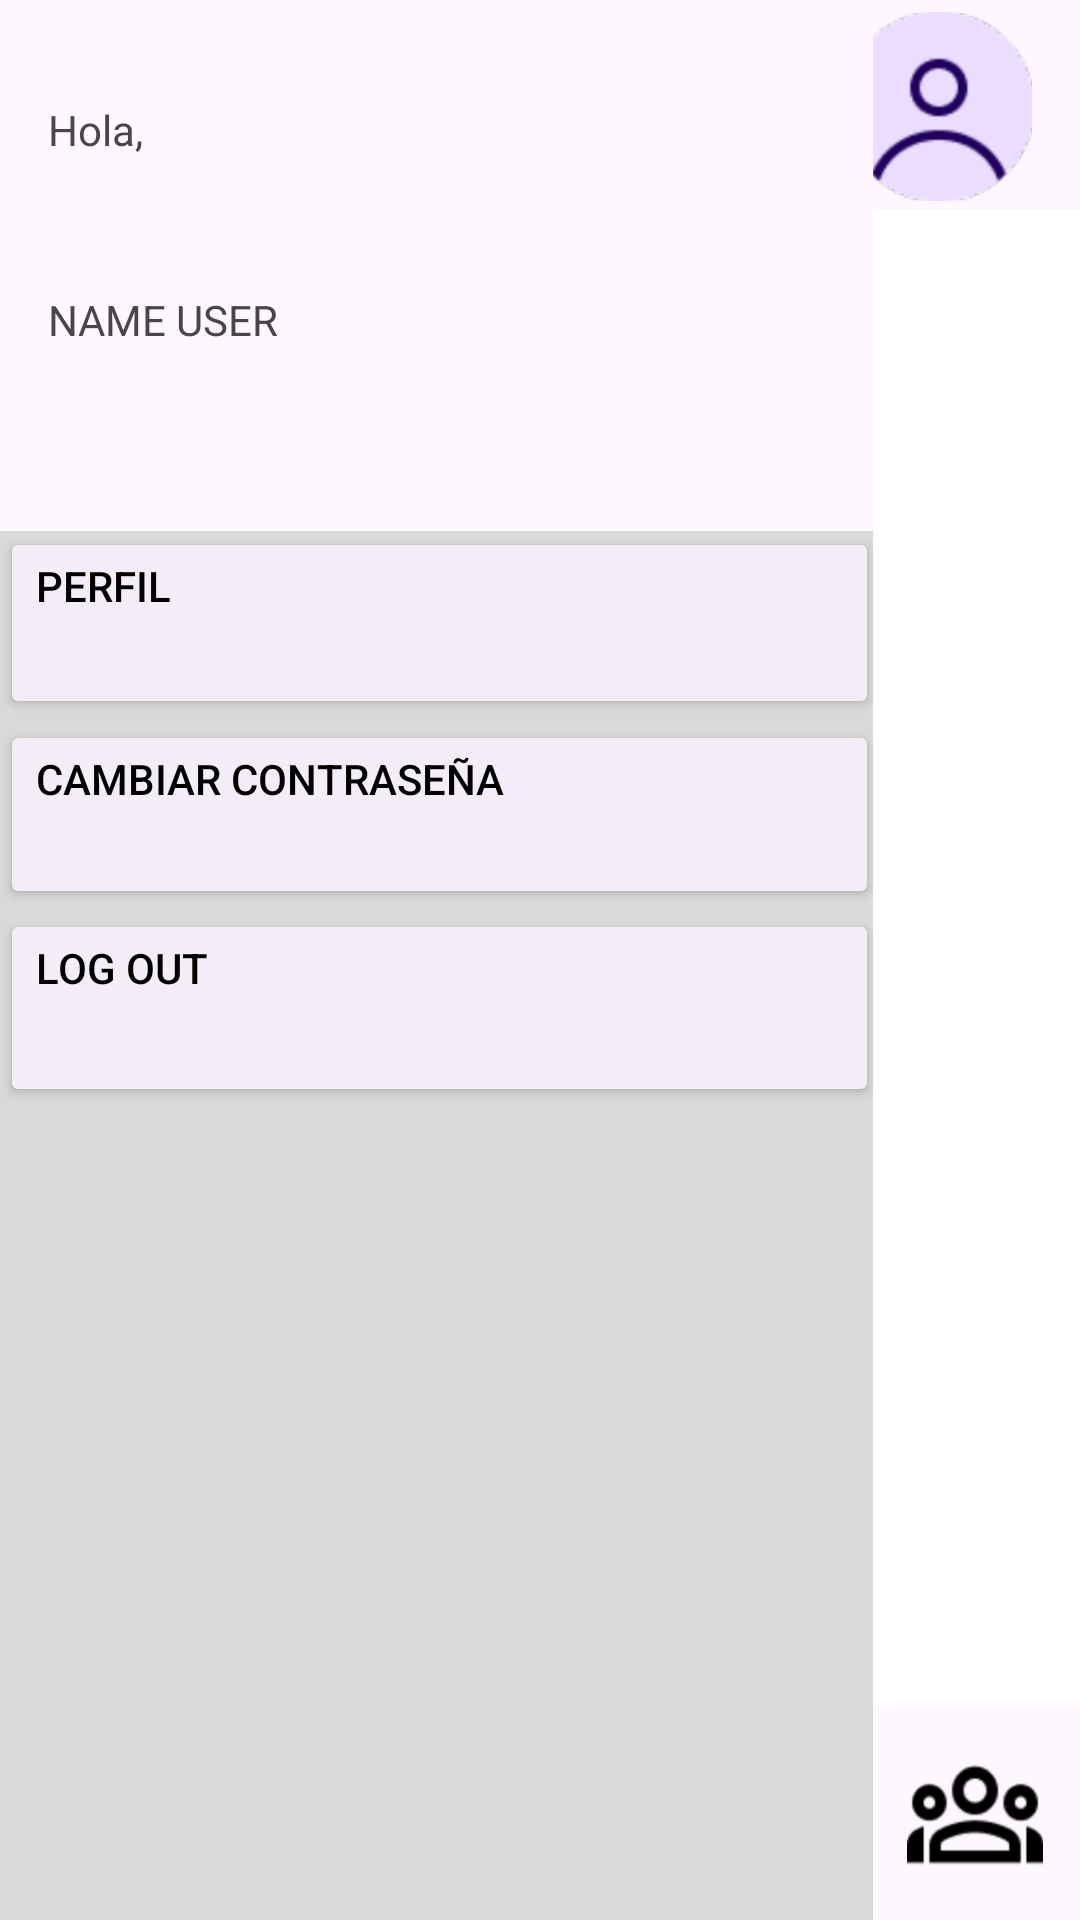

Here is an Android app screen rendered from its layout file. Give the layout XML and the strings, colors and styles it references.
<!-- AndroidManifest.xml: application theme Theme.UcompensarEasyTaskAS -->
<!-- res/layout/activity_menu.xml -->
<?xml version="1.0" encoding="utf-8"?>
<androidx.constraintlayout.widget.ConstraintLayout xmlns:android="http://schemas.android.com/apk/res/android"
    xmlns:app="http://schemas.android.com/apk/res-auto"
    xmlns:tools="http://schemas.android.com/tools"
    android:id="@+id/main"
    android:layout_width="match_parent"
    android:layout_height="match_parent"
    android:background="@color/white"
    tools:context=".menu">

    <LinearLayout
        android:id="@+id/footer"
        android:layout_width="398dp"
        android:layout_height="71dp"
        android:background="@color/SUNRFACE"
        android:orientation="vertical"
        app:layout_constraintBottom_toBottomOf="parent"
        app:layout_constraintEnd_toEndOf="parent"
        app:layout_constraintStart_toStartOf="parent">

        <androidx.constraintlayout.widget.ConstraintLayout
            android:layout_width="match_parent"
            android:layout_height="match_parent">

            <ImageButton
                android:id="@+id/add_button"
                android:layout_width="56dp"
                android:layout_height="48dp"
                android:background="#00FFFFFF"
                android:contentDescription="add_button_description"
                android:scaleType="fitCenter"
                app:layout_constraintBottom_toBottomOf="parent"
                app:layout_constraintEnd_toEndOf="parent"
                app:layout_constraintStart_toStartOf="parent"
                app:layout_constraintTop_toTopOf="parent"
                app:srcCompat="@drawable/ic_add" />

            <ImageButton
                android:id="@+id/home_button"
                android:layout_width="52dp"
                android:layout_height="48dp"
                android:background="#00FFFFFF"
                android:scaleType="fitCenter"
                android:contentDescription="home_button_description"
                app:layout_constraintBottom_toBottomOf="parent"
                app:layout_constraintEnd_toEndOf="parent"
                app:layout_constraintHorizontal_bias="0.091"
                app:layout_constraintStart_toStartOf="parent"
                app:layout_constraintTop_toTopOf="parent"
                app:srcCompat="@drawable/ic_home" />

            <ImageButton
                android:id="@+id/groups_button"
                android:layout_width="56dp"
                android:layout_height="48dp"
                android:background="#00FFFFFF"
                android:contentDescription="groups_button_description"
                android:scaleType="fitCenter"
                app:layout_constraintBottom_toBottomOf="parent"
                app:layout_constraintEnd_toEndOf="parent"
                app:layout_constraintHorizontal_bias="0.923"
                app:layout_constraintStart_toStartOf="parent"
                app:layout_constraintTop_toTopOf="parent"
                app:layout_constraintVertical_bias="0.521"
                app:srcCompat="@drawable/ic_groups" />
        </androidx.constraintlayout.widget.ConstraintLayout>
    </LinearLayout>

    <LinearLayout
        android:id="@+id/header"
        android:layout_width="match_parent"
        android:layout_height="wrap_content"
        android:orientation="vertical"
        tools:ignore="MissingConstraints">

        <LinearLayout
            android:layout_width="match_parent"
            android:layout_height="70dp"
            android:background="@color/SUNRFACE"
            android:orientation="vertical">

            <androidx.constraintlayout.widget.ConstraintLayout
                android:id="@+id/Superior"
                android:layout_width="match_parent"
                android:layout_height="match_parent">

                <ImageButton
                    android:id="@+id/profile_button"
                    android:layout_width="93dp"
                    android:layout_height="63dp"
                    android:background="@color/SUNRFACE"
                    android:scaleType="fitCenter"
                    android:contentDescription="profile_button_description"
                    app:layout_constraintBottom_toBottomOf="parent"
                    app:layout_constraintEnd_toEndOf="parent"
                    app:layout_constraintHorizontal_bias="0.996"
                    app:layout_constraintStart_toStartOf="parent"
                    app:layout_constraintTop_toTopOf="parent"
                    app:layout_constraintVertical_bias="0.571"
                    app:srcCompat="@drawable/profile_button" />

                <ImageButton
                    android:id="@+id/menu_button"
                    android:layout_width="130dp"
                    android:layout_height="70dp"
                    android:layout_marginStart="4dp"
                    android:layout_marginTop="4dp"
                    android:background="@color/SUNRFACE"
                    android:scaleType="fitCenter"
                    android:contentDescription="menu_button_description"
                    app:layout_constraintStart_toStartOf="parent"
                    app:layout_constraintTop_toTopOf="parent"
                    app:srcCompat="@drawable/menu_button" />

                <TextView
                    android:id="@+id/textView"
                    android:layout_width="wrap_content"
                    android:layout_height="wrap_content"
                    android:text="Easytask"
                    app:layout_constraintBottom_toBottomOf="parent"
                    app:layout_constraintEnd_toEndOf="parent"
                    app:layout_constraintStart_toStartOf="parent"
                    app:layout_constraintTop_toTopOf="parent"
                    app:layout_constraintVertical_bias="0.509" />

            </androidx.constraintlayout.widget.ConstraintLayout>

        </LinearLayout>

    </LinearLayout>

    <FrameLayout
        android:layout_width="291dp"
        android:layout_height="660dp"
        android:background="@color/gris"
        app:layout_constraintBottom_toTopOf="@+id/footer"
        app:layout_constraintEnd_toEndOf="parent"
        app:layout_constraintHorizontal_bias="0.0"
        app:layout_constraintStart_toStartOf="parent"
        app:layout_constraintTop_toTopOf="@+id/header"
        app:layout_constraintVertical_bias="0.0">

        <androidx.constraintlayout.widget.ConstraintLayout
            android:layout_width="match_parent"
            android:layout_height="660dp">

            <FrameLayout
                android:id="@+id/frameLayout"
                android:layout_width="297dp"
                android:layout_height="177dp"
                android:background="@color/SUNRFACE"
                app:layout_constraintBottom_toBottomOf="parent"
                app:layout_constraintEnd_toEndOf="parent"
                app:layout_constraintHorizontal_bias="0.0"
                app:layout_constraintStart_toStartOf="parent"
                app:layout_constraintTop_toTopOf="parent"
                app:layout_constraintVertical_bias="0.0">

                <androidx.constraintlayout.widget.ConstraintLayout
                    android:layout_width="match_parent"
                    android:layout_height="158dp">

                    <TextView
                        android:id="@+id/newUse_txt"
                        android:layout_width="176dp"
                        android:layout_height="17dp"
                        android:text="NAME USER"
                        app:layout_constraintBottom_toBottomOf="parent"
                        app:layout_constraintEnd_toEndOf="parent"
                        app:layout_constraintHorizontal_bias="0.132"
                        app:layout_constraintStart_toStartOf="parent"
                        app:layout_constraintTop_toTopOf="parent"
                        app:layout_constraintVertical_bias="0.687" />

                    <TextView
                        android:id="@+id/hola_txt"
                        android:layout_width="51dp"
                        android:layout_height="35dp"
                        android:text="Hola,"
                        app:layout_constraintBottom_toBottomOf="parent"
                        app:layout_constraintEnd_toEndOf="parent"
                        app:layout_constraintHorizontal_bias="0.065"
                        app:layout_constraintStart_toStartOf="parent"
                        app:layout_constraintTop_toTopOf="parent"
                        app:layout_constraintVertical_bias="0.274" />
                </androidx.constraintlayout.widget.ConstraintLayout>
            </FrameLayout>

            <Button
                android:id="@+id/logout_button"
                android:layout_width="293dp"
                android:layout_height="66dp"
                android:layout_weight="1"
                android:backgroundTint="@color/sunrface_oscuro"
                android:gravity="left"
                android:text="Log out"
                android:textColor="@color/black"
                app:cornerRadius="0dp"
                app:layout_constraintBottom_toBottomOf="parent"
                app:layout_constraintEnd_toEndOf="parent"
                app:layout_constraintHorizontal_bias="0.0"
                app:layout_constraintStart_toStartOf="parent"
                app:layout_constraintTop_toTopOf="@+id/frameLayout"
                app:layout_constraintVertical_bias="0.51" />

            <Button
                android:id="@+id/cambiocontraseña_button"
                android:layout_width="293dp"
                android:layout_height="63dp"
                android:layout_weight="1"
                android:backgroundTint="@color/sunrface_oscuro"
                android:gravity="left"
                android:text="Cambiar Contraseña"
                android:textColor="@color/black"
                app:cornerRadius="0dp"
                app:layout_constraintBottom_toBottomOf="parent"
                app:layout_constraintEnd_toEndOf="parent"
                app:layout_constraintHorizontal_bias="0.0"
                app:layout_constraintStart_toStartOf="parent"
                app:layout_constraintTop_toTopOf="@+id/frameLayout"
                app:layout_constraintVertical_bias="0.402" />

            <Button
                android:id="@+id/perfil_button"
                android:layout_width="293dp"
                android:layout_height="64dp"
                android:layout_weight="1"
                android:backgroundTint="@color/sunrface_oscuro"
                android:gravity="left"
                android:text="Perfil"
                android:textColor="@color/black"
                app:cornerRadius="0dp"
                app:layout_constraintBottom_toBottomOf="parent"
                app:layout_constraintEnd_toEndOf="parent"
                app:layout_constraintHorizontal_bias="0.0"
                app:layout_constraintStart_toStartOf="parent"
                app:layout_constraintTop_toTopOf="@+id/frameLayout"
                app:layout_constraintVertical_bias="0.295" />

        </androidx.constraintlayout.widget.ConstraintLayout>

    </FrameLayout>
</androidx.constraintlayout.widget.ConstraintLayout>
<!-- resources referenced by this layout -->
<resources>
  <color name="SUNRFACE">#FEF7FF</color>
  <color name="black">#FF000000</color>
  <color name="gris">#D9D9D9</color>
  <color name="sunrface_oscuro">#F3EDF7</color>
  <color name="white">#FFFFFFFF</color>
  <!-- drawable ic_add: png bitmap (drawable, 7161 bytes) -->
  <!-- drawable ic_groups: png bitmap (drawable, 6923 bytes) -->
  <!-- drawable ic_home: png bitmap (drawable, 4637 bytes) -->
  <!-- drawable menu_button: png bitmap (drawable, 551 bytes) -->
  <!-- drawable profile_button: png bitmap (drawable, 12428 bytes) -->
  <style name="Theme.UcompensarEasyTaskAS" parent="Base.Theme.UcompensarEasyTaskAS" />
  <style name="Base.Theme.UcompensarEasyTaskAS" parent="Theme.Material3.DayNight.NoActionBar">
          
          
      </style>
</resources>
